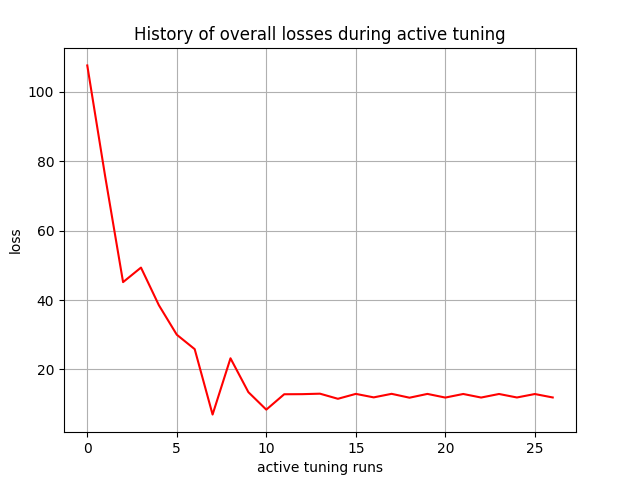

The table this chart was drawn from, first rows:
, 0
0, 107.6
1, 75.64
2, 45.17
3, 49.36
4, 38.51
5, 30.01
6, 25.84
7, 6.987
8, 23.21
9, 13.44
10, 8.401
11, 12.84
12, 12.87
13, 13
14, 11.53
15, 12.94
16, 11.94
17, 12.96
18, 11.84
19, 12.94
20, 11.88
21, 12.92
22, 11.89
23, 12.91
24, 11.91
25, 12.9
26, 11.91
